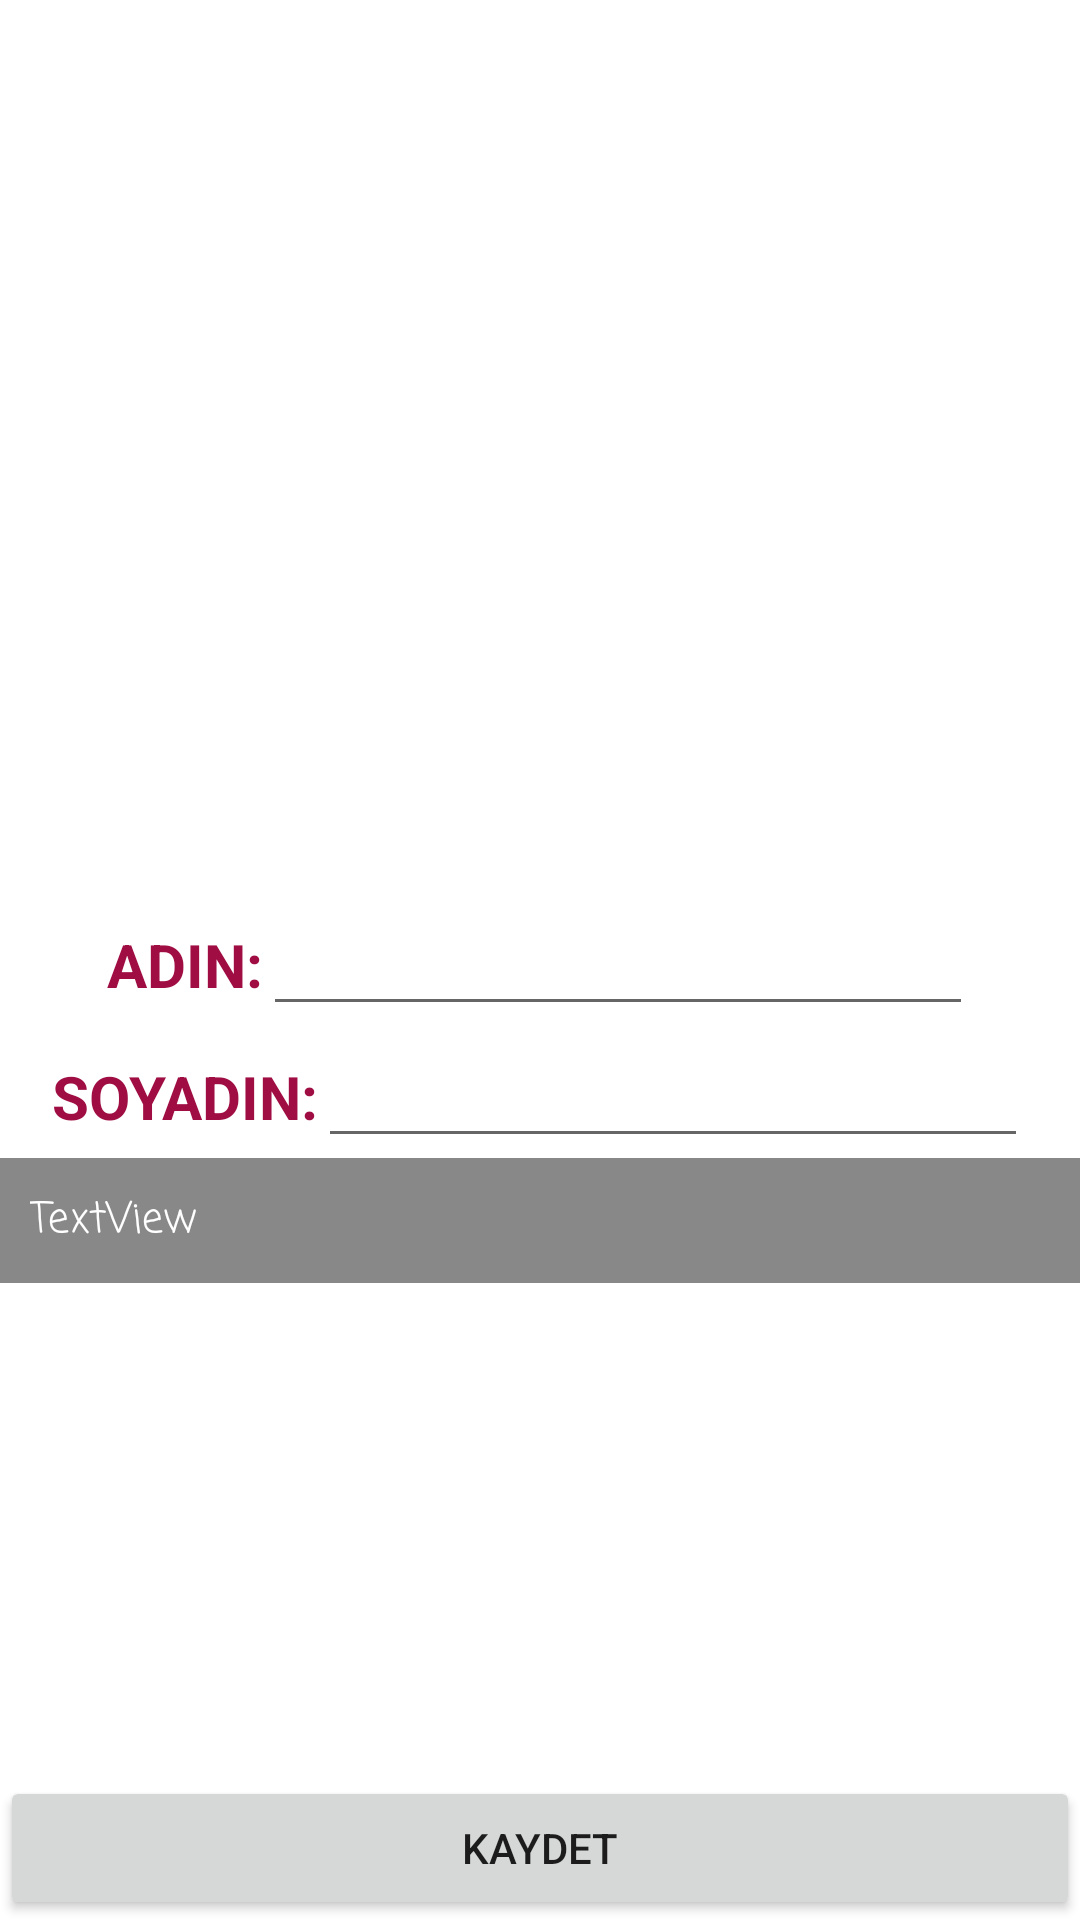

Android layout source for this screen:
<!-- AndroidManifest.xml: application theme Theme.Tarot_fali -->
<!-- res/layout/kullanici_girsi.xml -->
<?xml version="1.0" encoding="utf-8"?>
<RelativeLayout xmlns:android="http://schemas.android.com/apk/res/android"
    xmlns:app="http://schemas.android.com/apk/res-auto"
    xmlns:tools="http://schemas.android.com/tools"
    android:layout_width="match_parent"
    android:layout_height="match_parent"
    tools:context=".kullanici_girsi"
    android:orientation="vertical"
    android:background="@drawable/kullanici_girisi">


    <LinearLayout
        android:layout_width="wrap_content"
        android:layout_height="wrap_content"
        android:orientation="horizontal"
        android:id="@+id/ly1"
        android:layout_centerVertical="true"
        android:layout_centerHorizontal="true">

        <TextView
            android:id="@+id/textView4"
            android:layout_width="wrap_content"
            android:layout_height="wrap_content"
            android:text="ADIN:"
            android:textStyle="bold"
            android:textColor="#9F0D43"
            android:textSize="20dp"/>

        <EditText
            android:id="@+id/ad"
            android:layout_width="wrap_content"
            android:layout_height="wrap_content"
            android:ems="10"
            android:inputType="textPersonName"
            android:textSize="20dp"/>

    </LinearLayout>

    <LinearLayout
        android:id="@+id/ly2"
        android:layout_width="wrap_content"
        android:layout_height="wrap_content"
        android:orientation="horizontal"
        android:layout_below="@+id/ly1"
        android:layout_centerHorizontal="true"
        >

        <TextView
            android:id="@+id/textView8"
            android:layout_width="wrap_content"
            android:layout_height="wrap_content"
            android:text="SOYADIN:"
            android:textStyle="bold"
            android:textColor="#9F0D43"
            android:textSize="20dp"/>

        <EditText
            android:id="@+id/soyad"
            android:layout_width="wrap_content"
            android:layout_height="wrap_content"
            android:ems="10"
            android:inputType="textPersonName"
            android:textSize="20dp"/>



    </LinearLayout>

    <TextView
        android:id="@+id/text"
        android:layout_width="match_parent"
        android:layout_height="wrap_content"
        android:background="#77000000"
        android:fontFamily="casual"
        android:layout_below="@+id/ly2"
        android:padding="10dp"
        android:lineSpacingExtra="5sp"
        android:text="TextView"
        android:textColor="@color/white"
        />
    <Button
        android:id="@+id/kaydet"
        android:layout_width="match_parent"
        android:layout_height="wrap_content"
        android:text="kaydet"
        android:layout_alignParentBottom="true"
        />





</RelativeLayout>
<!-- resources referenced by this layout -->
<resources>
  <style name="Theme.Tarot_fali" parent="Theme.MaterialComponents.DayNight.DarkActionBar">
          
          <item name="colorPrimary">@color/black</item>
          <item name="colorPrimaryVariant">@color/black</item>
          <item name="colorOnPrimary">@color/white</item>
          
          <item name="colorSecondary">@color/teal_200</item>
          <item name="colorSecondaryVariant">@color/teal_700</item>
          <item name="colorOnSecondary">@color/black</item>
          
          <item name="android:statusBarColor" tools:targetApi="l">?attr/colorPrimaryVariant</item>
          
      </style>
  <!-- not gathered from this repository: default colours our renderer supplied (Android Studio template values) -->
  <color name="teal_200">#FF03DAC5</color>
  <color name="teal_700">#FF018786</color>
  <color name="black">#FF000000</color>
  <color name="white">#FFFFFFFF</color>
</resources>
